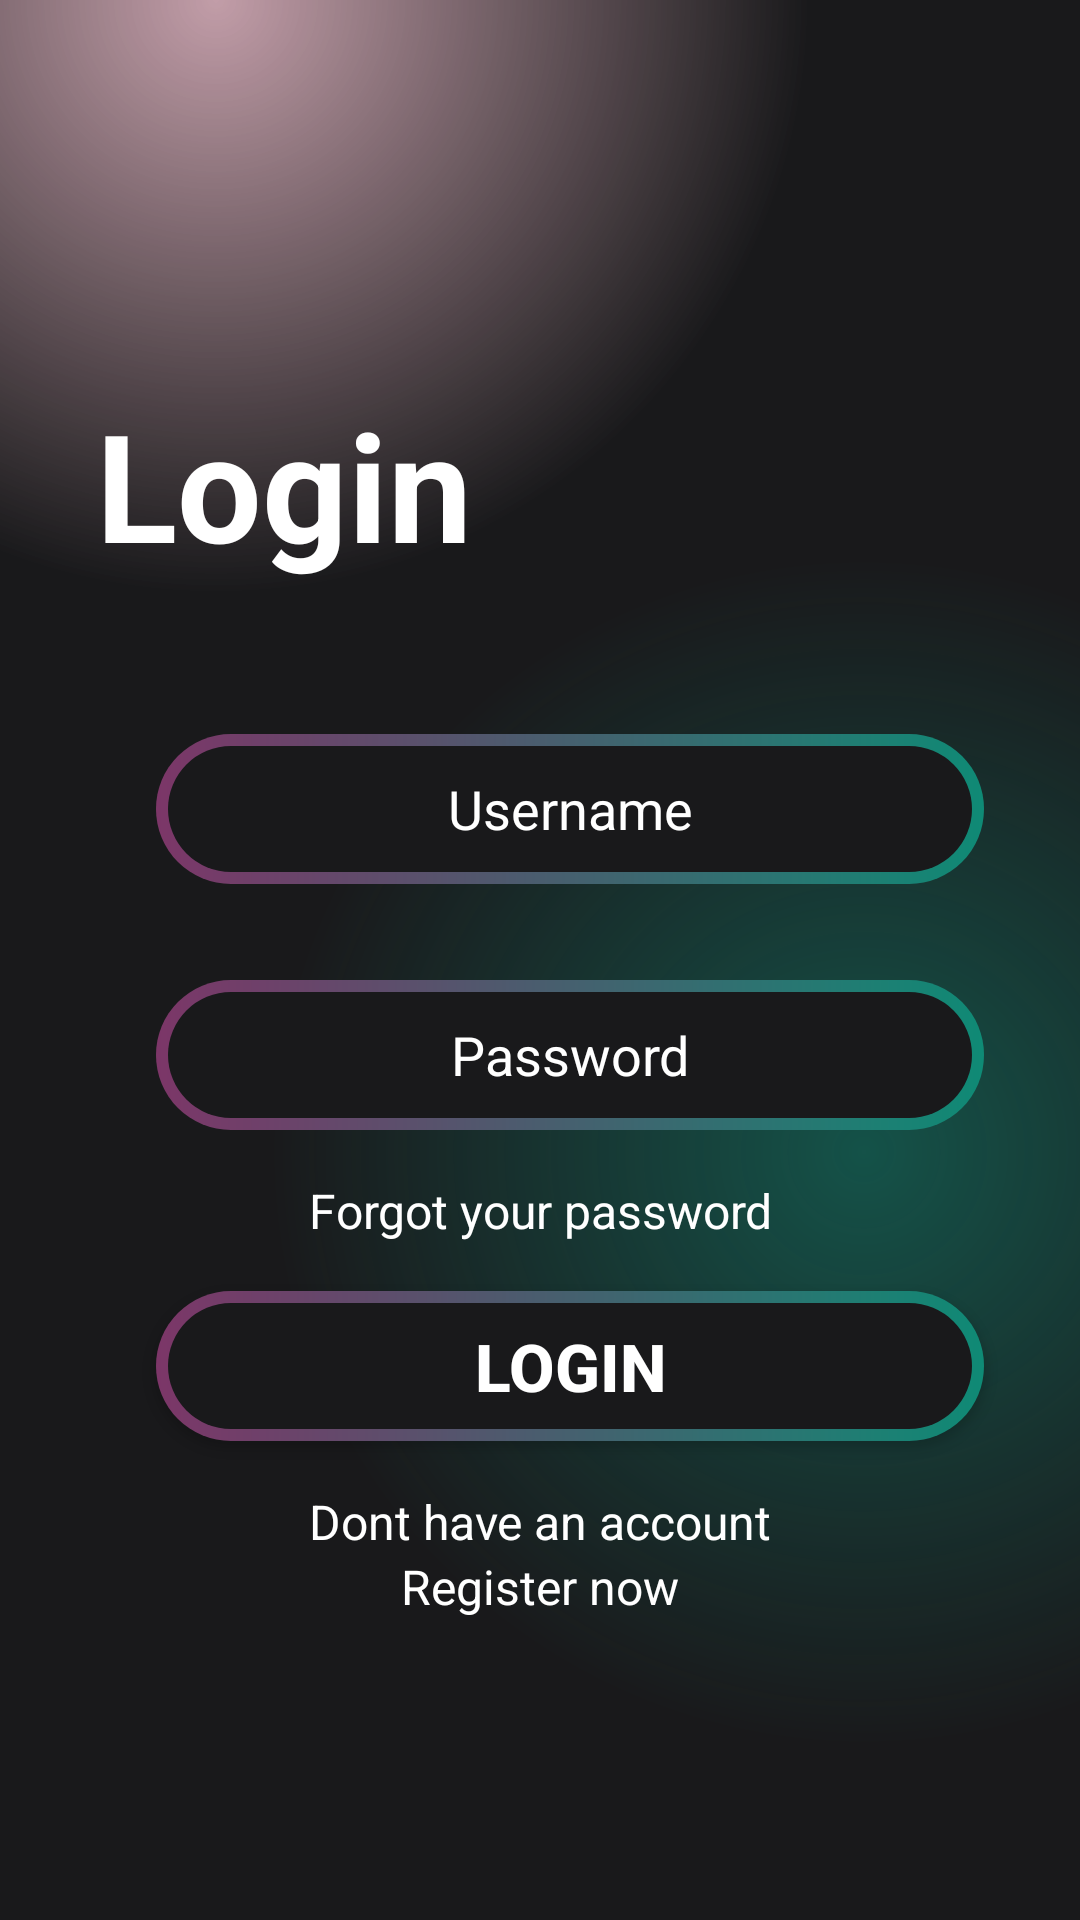

Produce the Android XML layout that renders to this screen, including the resource entries it uses.
<!-- AndroidManifest.xml: application theme Theme.BaiTapCuoiKi -->
<!-- res/layout/activity_login.xml -->
<?xml version="1.0" encoding="utf-8"?>
<androidx.constraintlayout.widget.ConstraintLayout xmlns:android="http://schemas.android.com/apk/res/android"
    xmlns:app="http://schemas.android.com/apk/res-auto"
    xmlns:tools="http://schemas.android.com/tools"
    android:layout_width="match_parent"
    android:layout_height="match_parent"
    android:background="@color/main_background"
    tools:context=".LoginActivity">

    <ScrollView
        android:layout_width="match_parent"
        android:layout_height="match_parent"
        android:background="@drawable/gradient_color_background"
        app:layout_constraintBottom_toBottomOf="parent"
        app:layout_constraintEnd_toEndOf="parent"
        app:layout_constraintStart_toStartOf="parent"
        app:layout_constraintTop_toTopOf="parent">

        <LinearLayout
            android:layout_width="match_parent"
            android:layout_height="wrap_content"
            android:orientation="vertical">

            <TextView
                android:id="@+id/textView3"
                android:layout_width="match_parent"
                android:layout_height="wrap_content"
                android:text="Login"
                android:textColor="@color/white"
                android:layout_marginStart="32dp"
                android:layout_marginTop="128dp"
                android:textSize="50sp"
                android:textStyle="bold"/>

            <EditText
                android:id="@+id/editTextText"
                android:layout_width="match_parent"
                android:layout_height="50dp"
                android:layout_marginStart="52dp"
                android:layout_marginTop="50dp"
                android:layout_marginEnd="32dp"
                android:layout_marginBottom="16dp"
                android:background="@drawable/btn_background"
                android:ems="10"
                android:hint="username"
                android:inputType="text"
                android:text="Username"
                android:textAlignment="center"
                android:textColor="@color/white"
                android:textColorHint="@color/white" />

            <EditText
                android:id="@+id/editTextPassword"
                android:layout_width="match_parent"
                android:layout_height="50dp"
                android:layout_marginStart="52dp"
                android:layout_marginTop="16dp"
                android:layout_marginEnd="32dp"
                android:layout_marginBottom="16dp"
                android:background="@drawable/btn_background"
                android:ems="10"
                android:hint="Password"
                android:inputType="textPassword"
                android:textAlignment="center"
                android:textColor="@color/white"
                android:textColorHint="@color/white" />

            <TextView
                android:id="@+id/textView4"
                android:layout_width="match_parent"
                android:layout_height="wrap_content"
                android:text="Forgot your password"
                android:textColor="@color/white"
                android:textAlignment="center"
                android:textSize="16sp"/>

            <androidx.appcompat.widget.AppCompatButton
                android:id="@+id/button2"
                android:background="@drawable/btn_background"
                android:layout_width="match_parent"
                android:layout_height="50dp"
                android:layout_marginStart="52dp"
                android:layout_marginTop="16dp"
                android:layout_marginEnd="32dp"
                android:layout_marginBottom="16dp"
                android:text="Login"
                android:textSize="22sp"
                android:textStyle="bold"
                android:textColor="@color/white"/>

            <TextView
                android:id="@+id/textView5"
                android:layout_width="match_parent"
                android:layout_height="wrap_content"
                android:text="Dont have an account"
                android:textColor="@color/white"
                android:textAlignment="center"
                android:textSize="16sp" />

            <TextView
                android:id="@+id/textView6"
                android:layout_width="match_parent"
                android:layout_height="wrap_content"
                android:text="Register now"
                android:textColor="@color/white"
                android:textAlignment="center"
                android:textSize="16sp" />


        </LinearLayout>
    </ScrollView>
</androidx.constraintlayout.widget.ConstraintLayout>
<!-- resources referenced by this layout -->
<resources>
  <!-- drawable btn_background (drawable) -->
  <?xml version="1.0" encoding="utf-8"?>
  <layer-list xmlns:android="http://schemas.android.com/apk/res/android">
  <item>
      <shape android:shape="rectangle">
          <corners android:radius="58dp"/>
          <gradient android:startColor="#7c3668"
              android:endColor="#0f8a75"
              android:type="linear"
              android:angle="360"/>
          <size android:width="24dp"
              android:height="24dp" />
  
      </shape>
  </item>
      <item android:top="4dp" android:bottom="4dp" android:left="4dp" android:right="4dp">
         <shape android:shape="rectangle">
             <corners android:radius="50dp"/>
          <solid android:color="#19191b"/>
         </shape>
      </item>
  </layer-list>
  <!-- drawable gradient_color_background (drawable) -->
  <?xml version="1.0" encoding="utf-8"?>
  <layer-list xmlns:android="http://schemas.android.com/apk/res/android">
  <item>
  
      <shape>
  
          <gradient android:startColor="#9999616E"
              android:centerColor="#19191b"
              android:endColor="#19191b"
              android:type="radial"
              android:gradientRadius="110%p"
              android:centerX="0.2"
              android:centerY="0"/>
  
      </shape>
  
  </item>
      <item>
  
          <shape>
  
              <gradient android:startColor="#800f8a75"
                  android:centerColor="@android:color/transparent"
                  android:endColor="@android:color/transparent"
                  android:gradientRadius="110%p"
                  android:centerY="0.6"
                  android:centerX="0.8"
                  android:type="radial"/>
  
          </shape>
  
      </item>
  </layer-list>
  <style name="Theme.BaiTapCuoiKi" parent="Base.Theme.BaiTapCuoiKi" />
  <style name="Base.Theme.BaiTapCuoiKi" parent="Theme.Material3.DayNight.NoActionBar">
          
          
      </style>
  <!-- not gathered from this repository: default colours our renderer supplied (Android Studio template values) -->
  <color name="white">#FFFFFFFF</color>
</resources>
